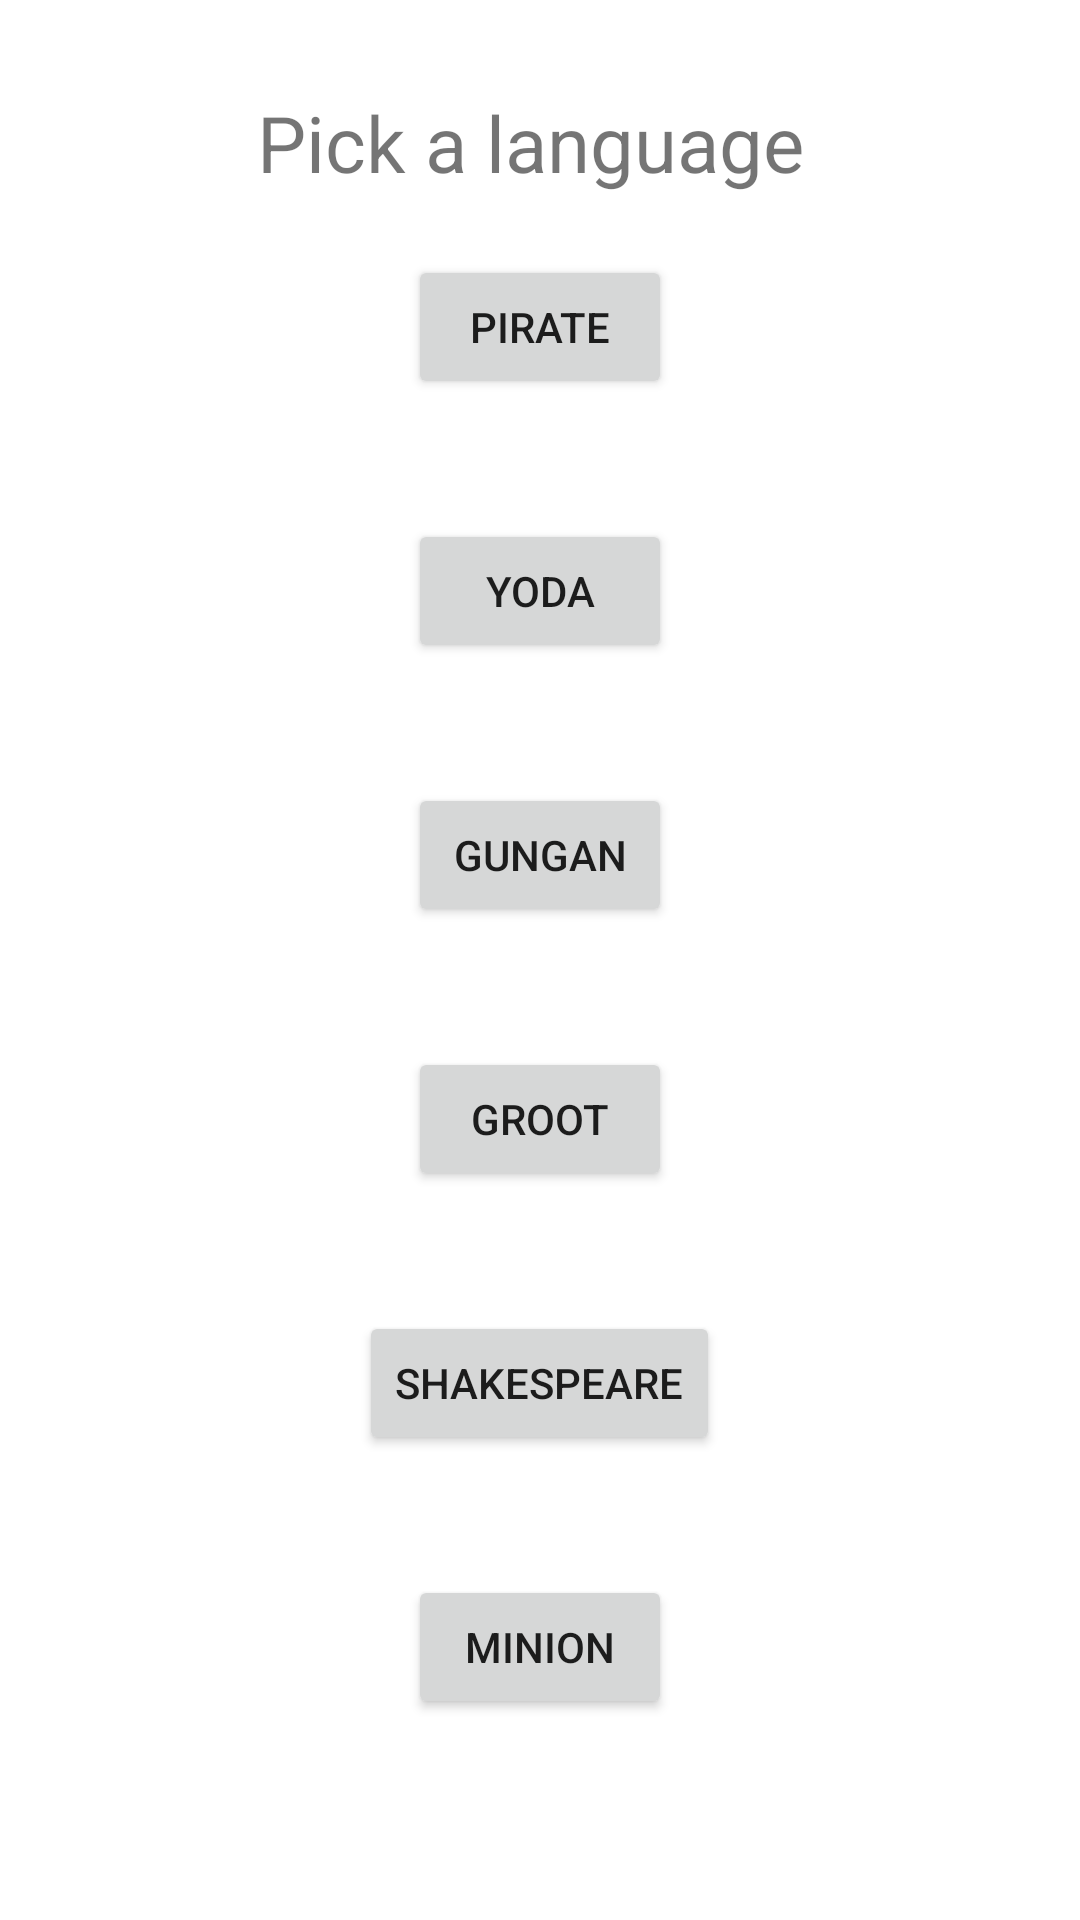

Layout XML and referenced resources for this Android screen:
<!-- AndroidManifest.xml: application theme Theme.FunTranslator -->
<!-- res/layout/conversation_menu.xml -->
<?xml version="1.0" encoding="utf-8"?>
<LinearLayout
    xmlns:android="http://schemas.android.com/apk/res/android"
    xmlns:tools="http://schemas.android.com/tools"
    android:layout_width="match_parent"
    android:layout_height="match_parent"
    android:gravity="center_horizontal"
    android:orientation="vertical"
    >

    <TextView
        android:layout_width="wrap_content"
        android:layout_height="wrap_content"
        android:gravity="center_horizontal"
        android:paddingTop="30dp"

        android:text="Pick a language "
        android:textSize="26dp"
        />

    <Button
        android:layout_margin="20dp"
        android:id="@+id/pirate_btn"
        android:layout_width="wrap_content"
        android:layout_height="wrap_content"
        android:text="pirate"
        />

    <Button
        android:layout_margin="20dp"
        android:id="@+id/yoda_btn"
        android:layout_width="wrap_content"
        android:layout_height="wrap_content"
        android:text="Yoda"
        />

    <Button
        android:layout_margin="20dp"
        android:id="@+id/gungan_btn"
        android:layout_width="wrap_content"
        android:layout_height="wrap_content"
        android:text="gungan"
        />

    <Button
        android:layout_margin="20dp"
        android:id="@+id/groot_btn"
        android:layout_width="wrap_content"
        android:layout_height="wrap_content"
        android:text="groot"
        />

    <Button
        android:layout_margin="20dp"
        android:id="@+id/shakespeare_btn"
        android:layout_width="wrap_content"
        android:layout_height="wrap_content"
        android:text="shakespeare"
        />

    <Button
        android:layout_margin="20dp"
        android:id="@+id/minion_btn"
        android:layout_width="wrap_content"
        android:layout_height="wrap_content"
        android:text="Minion"
        />

</LinearLayout>
<!-- resources referenced by this layout -->
<resources>
  <style name="Theme.FunTranslator" parent="Theme.MaterialComponents.DayNight.DarkActionBar">
          
          <item name="colorPrimary">@color/main_green</item>
          <item name="colorPrimaryVariant">@color/purple_700</item>
          <item name="colorOnPrimary">@color/white</item>
          
          <item name="colorSecondary">@color/main_green</item>
          <item name="colorSecondaryVariant">@color/teal_700</item>
          <item name="colorOnSecondary">@color/black</item>
          
          <item name="android:statusBarColor" tools:targetApi="l">?attr/colorPrimaryVariant</item>
          
      </style>
  <color name="main_green">#FF39CA73</color>
  <color name="purple_700">#FF3700B3</color>
  <color name="white">#FFFFFFFF</color>
  <color name="teal_700">#FF018786</color>
  <color name="black">#FF000000</color>
</resources>
